4-way image classification set "data_chia" from GitHub (DAONGOCNAMM523100037/he-thong-phan-loai-san-pham); label vocabulary: ca phe, mi an lien, nuoc uong, thuc an.

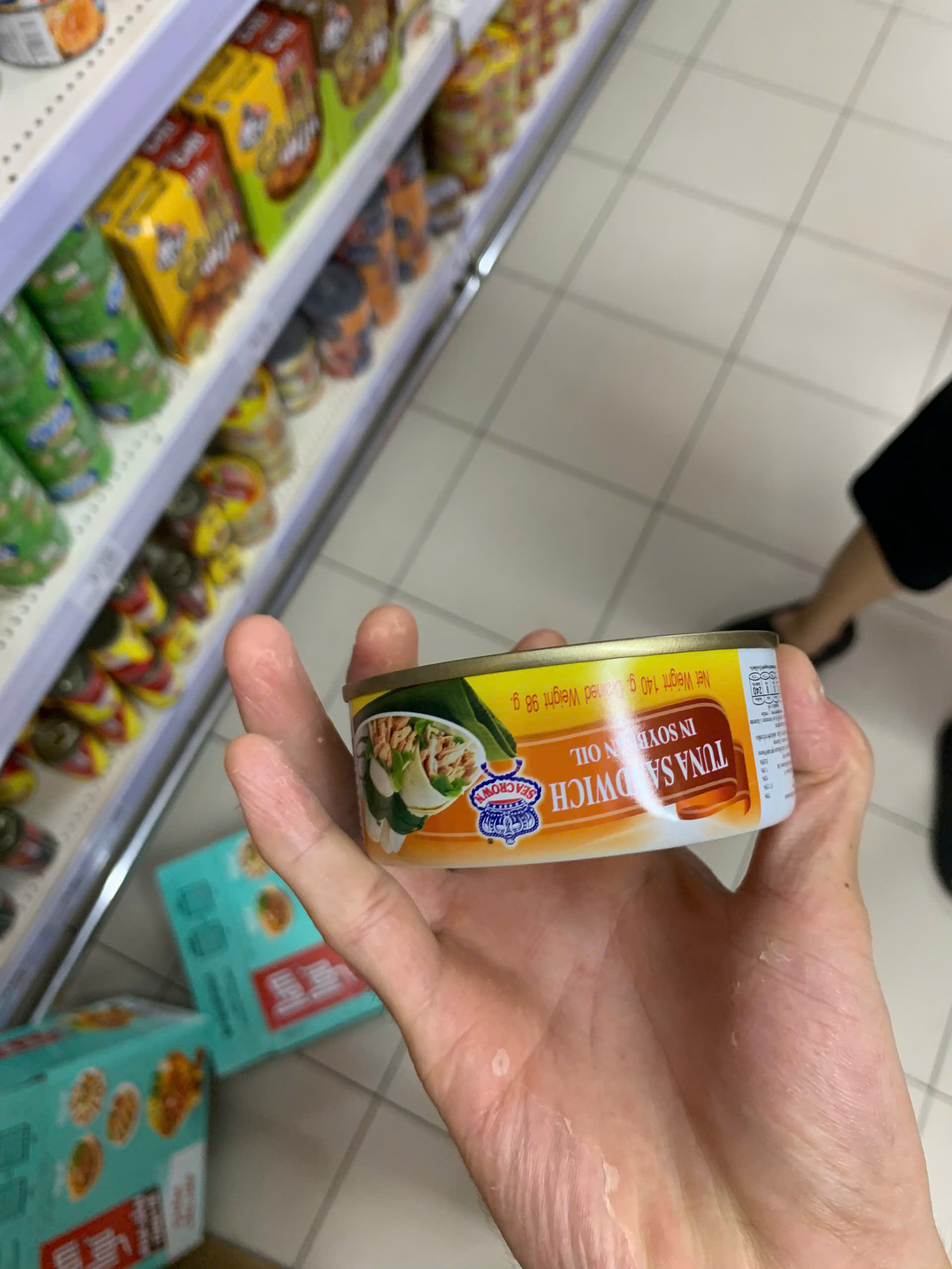
Label: thuc an

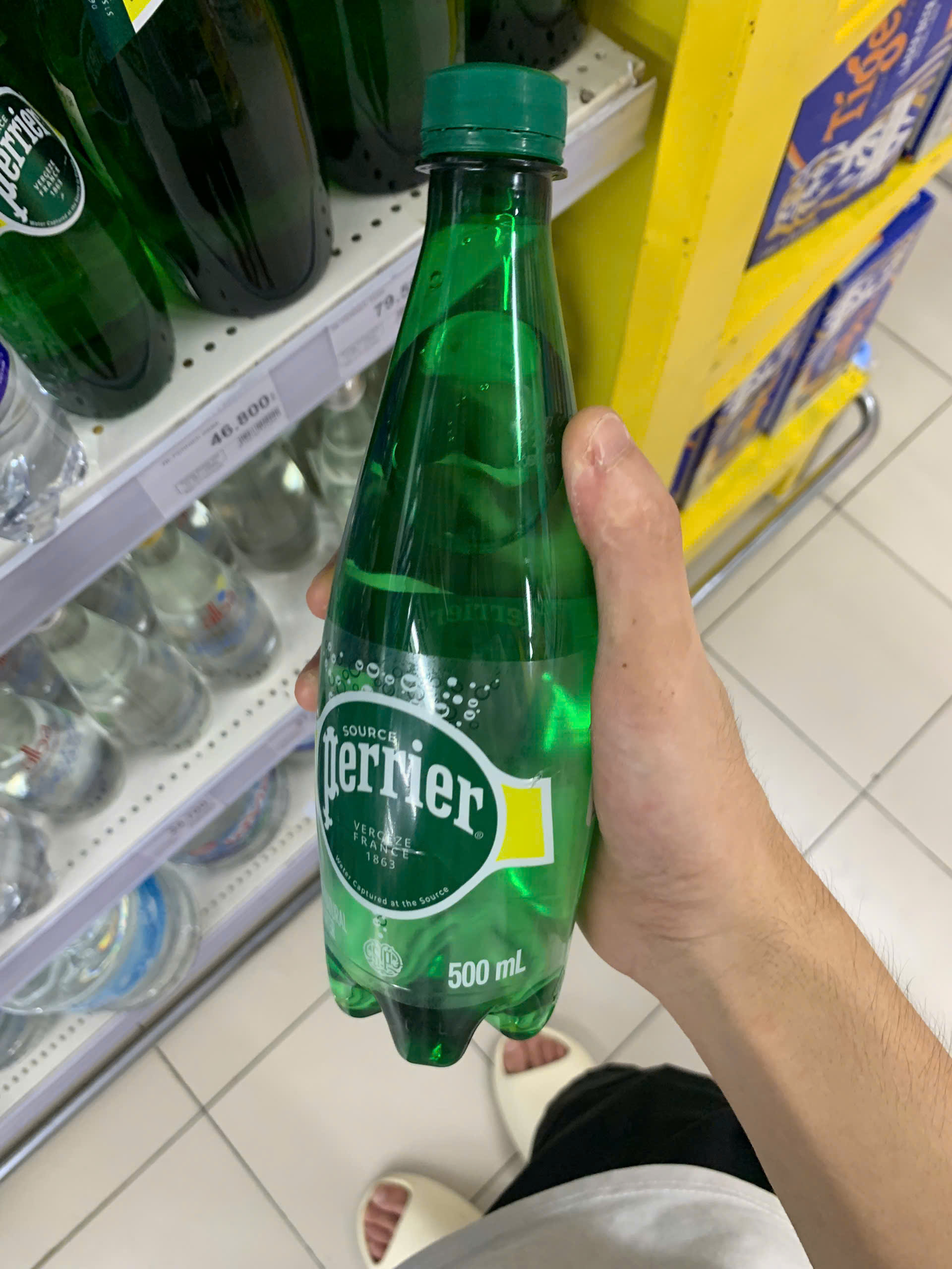
Label: nuoc uong

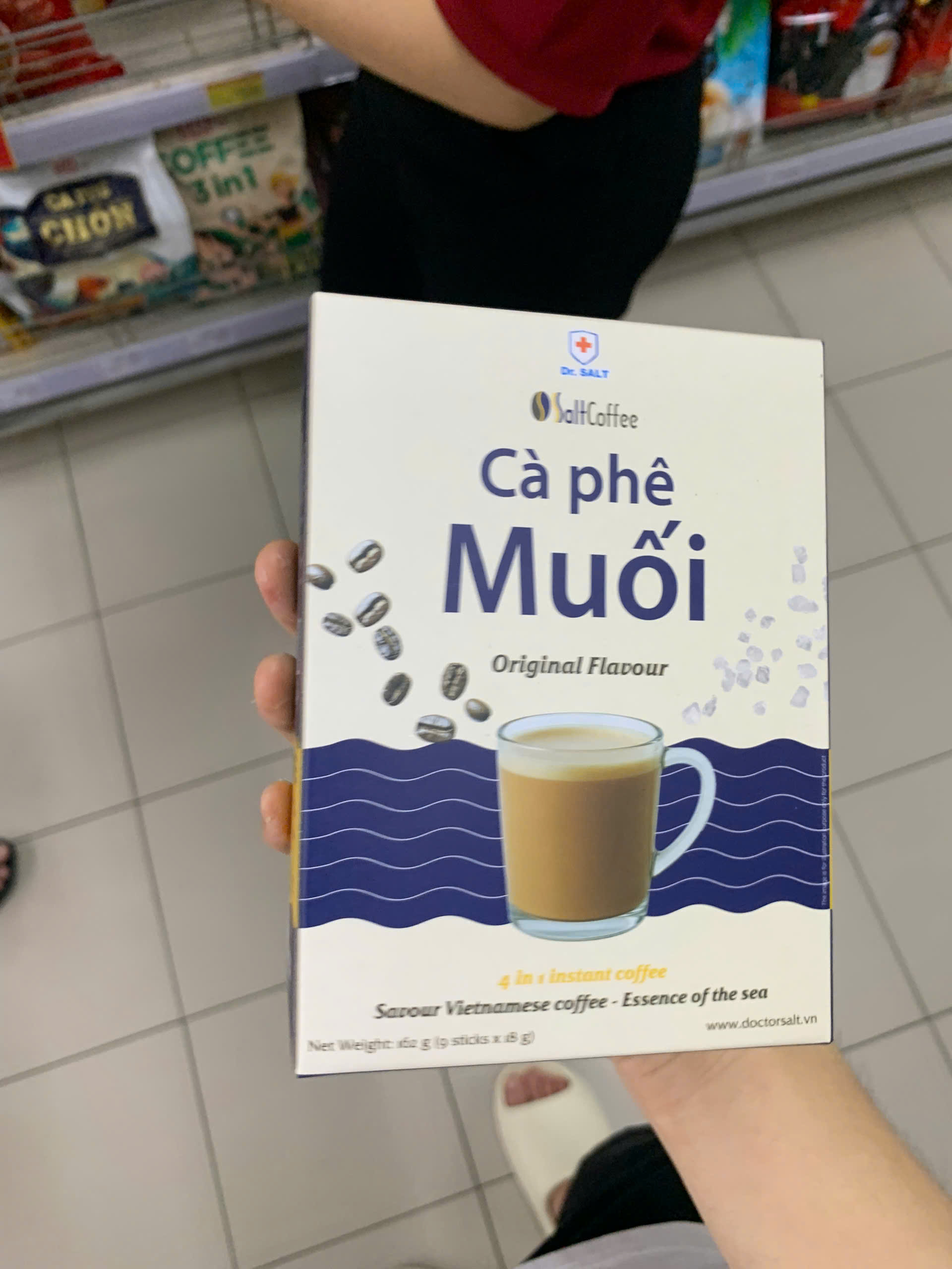
Label: ca phe

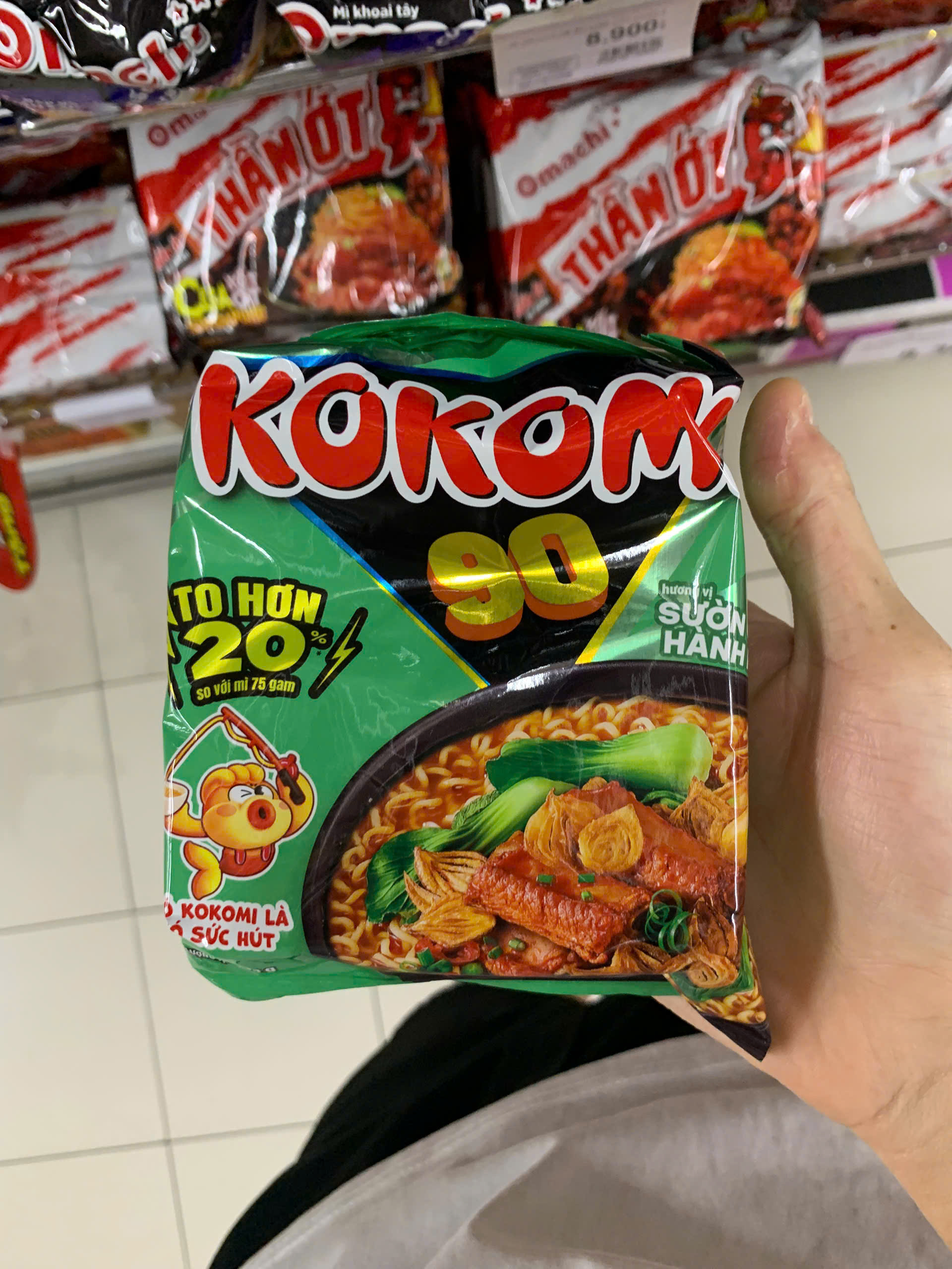
Label: mi an lien

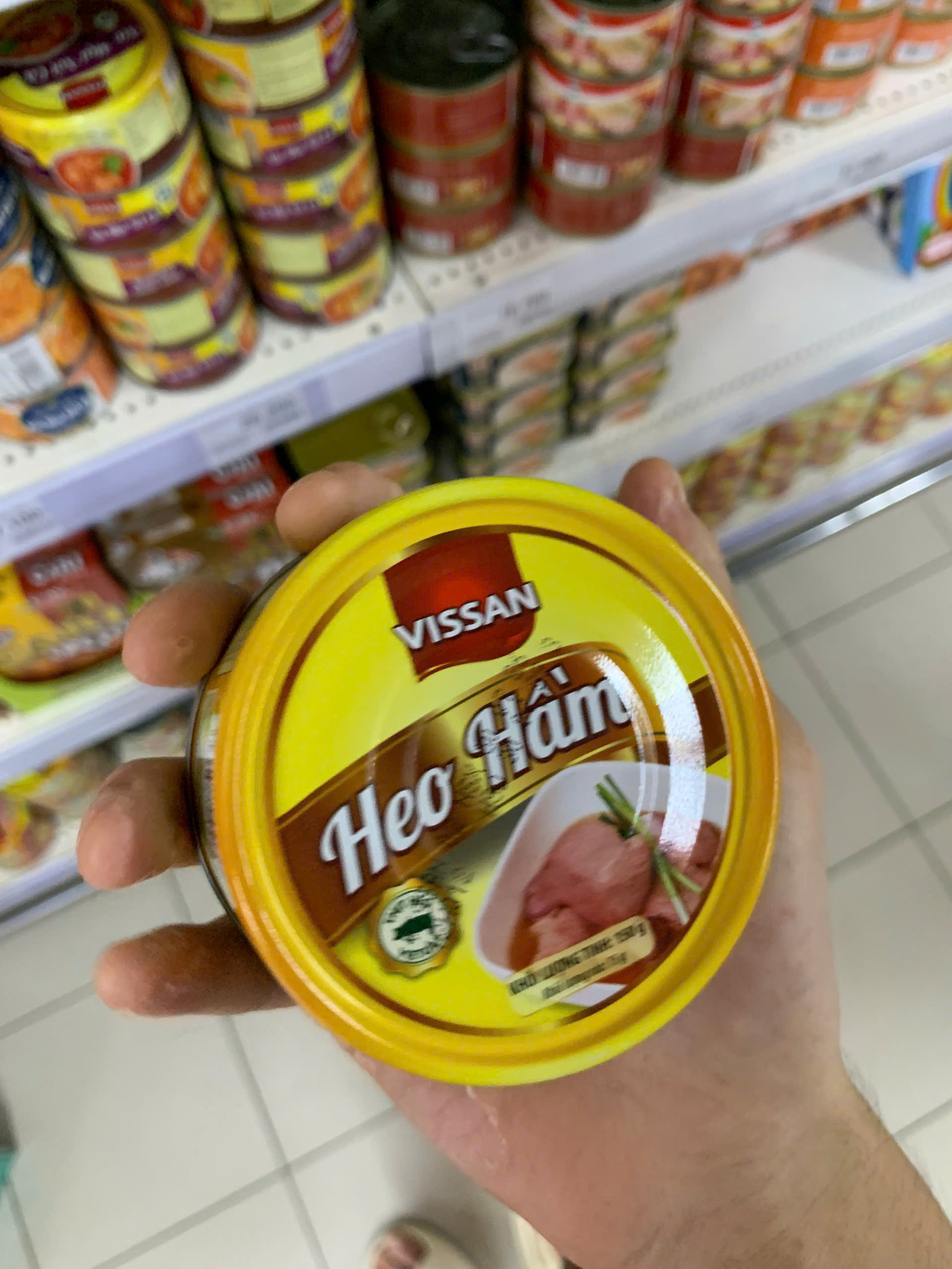
Label: thuc an

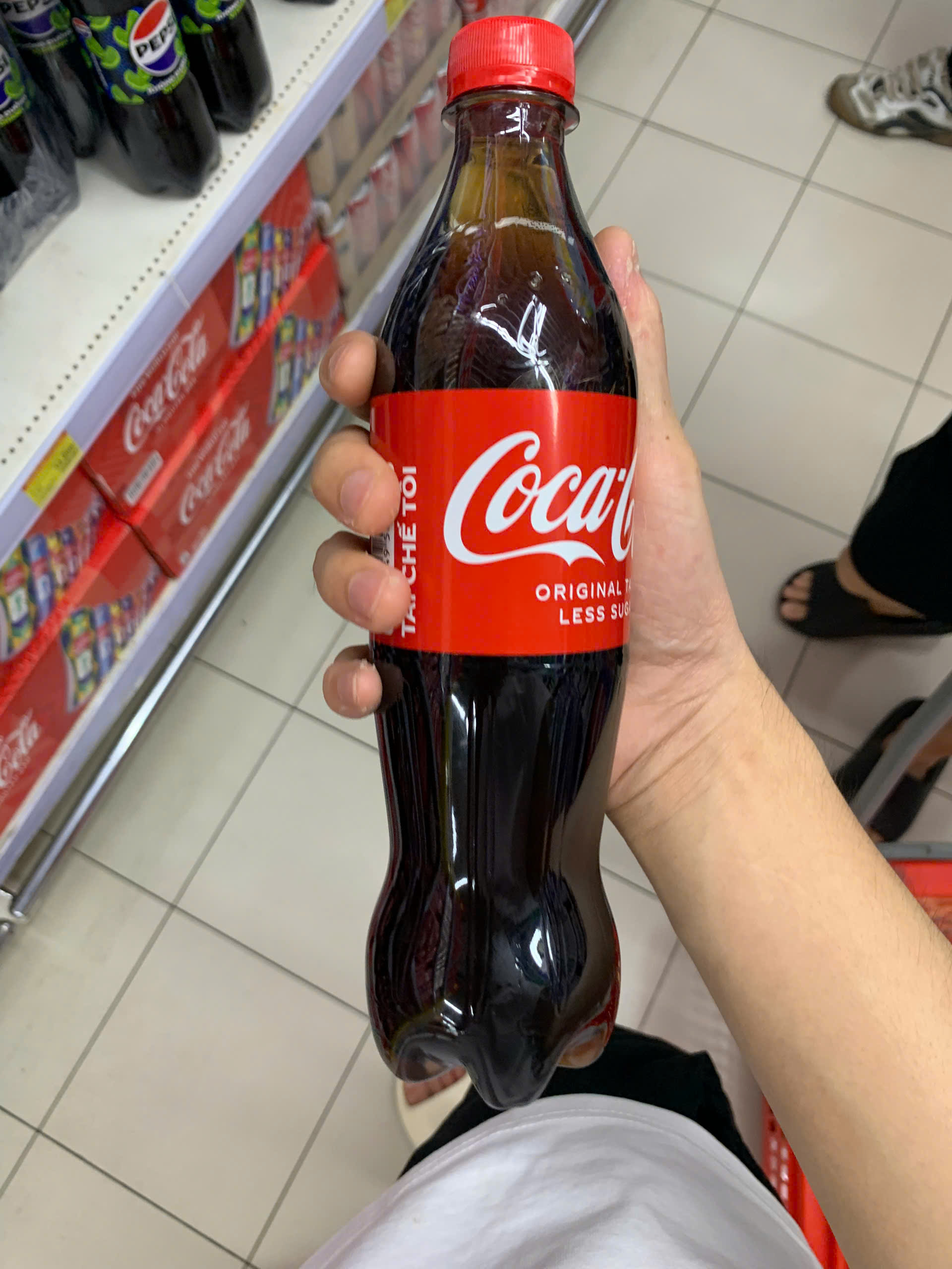
Label: nuoc uong
